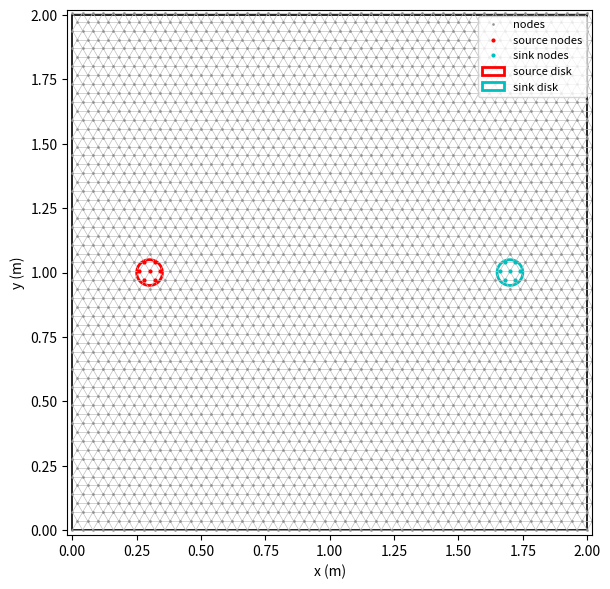

Write the Python code that produced this figure.
import numpy as np
import matplotlib.pyplot as plt
from matplotlib.collections import LineCollection
from matplotlib.patches import Circle, Rectangle

# ---------- lattice builder (hex/tri via staggered rows) ----------
def build_tri_lattice(L=2.0, W=2.0, lp0=0.01):
    """
    Returns:
      coords : (N,2) node coordinates
      edges  : (E,2) undirected edges as node indices
    Spacing: dx = 2*lp0 (horiz), dy = sqrt(3)*lp0 (vert)
    """
    dx = 2*lp0
    dy = np.sqrt(3.0)*lp0
    nx = int(round(L/dx) + 1)
    ny = int(round(W/dy) + 1)

    coords = np.zeros((nx*ny, 2), float)
    node_map = np.zeros((ny, nx), dtype=int)

    nid = 0
    for j in range(ny):
        for i in range(nx):
            x = i*dx + (lp0 if (j % 2) == 1 else 0.0)   # stagger every other row
            y = j*dy
            coords[nid] = (x, y)
            node_map[j, i] = nid
            nid += 1

    edges = []
    for j in range(ny):
        for i in range(nx):
            n = node_map[j, i]
            # horizontal neighbor
            if i < nx - 1:
                edges.append((n, node_map[j, i+1]))
            # down neighbors
            if j < ny - 1:
                edges.append((n, node_map[j+1, i]))
                if (j % 2) == 1 and i < nx - 1:
                    edges.append((n, node_map[j+1, i+1]))
                elif (j % 2) == 0 and i > 0:
                    edges.append((n, node_map[j+1, i-1]))

    return coords, np.asarray(edges, dtype=int)

# ---------- params ----------
L = W = 2.0
lp0 = 0.02            # lattice density (smaller -> denser)
R   = 0.05            # disk radius
src_c = (0.30, W/2)   # source disk center
dst_c = (L-0.30, W/2) # sink disk center

# build lattice
coords, edges = build_tri_lattice(L=L, W=W, lp0=lp0)

# nodes inside source/sink disks (for highlighting only)
r_src = np.linalg.norm(coords - np.array(src_c)[None, :], axis=1)
r_dst = np.linalg.norm(coords - np.array(dst_c)[None, :], axis=1)
src_nodes = np.where(r_src <= R)[0]
dst_nodes = np.where(r_dst <= R)[0]

# segments for drawing
segs = np.stack([coords[edges[:,0]], coords[edges[:,1]]], axis=1)

# ---------- plot ----------
fig, ax = plt.subplots(figsize=(7.2, 6))
lc = LineCollection(segs, colors=(0.75, 0.75, 0.75, 1.0), linewidths=0.5)
ax.add_collection(lc)
ax.autoscale()

# lattice nodes (light)
ax.plot(coords[:,0], coords[:,1], '.', ms=2, color='0.55', alpha=0.8, label='nodes')

# highlight source/sink nodes
if src_nodes.size:
    ax.plot(coords[src_nodes,0], coords[src_nodes,1], 'r.', ms=4, label='source nodes')
if dst_nodes.size:
    ax.plot(coords[dst_nodes,0], coords[dst_nodes,1], 'c.', ms=4, label='sink nodes')

# draw the disks and domain box
ax.add_patch(Circle(src_c, R, fill=False, ec='r', lw=2, label='source disk'))
ax.add_patch(Circle(dst_c, R, fill=False, ec='c', lw=2, label='sink disk'))
ax.add_patch(Rectangle((0,0), L, W, fill=False, ec='k', lw=1.2))

ax.set_aspect('equal', adjustable='box')
ax.set_xlim(-0.02, L+0.02); ax.set_ylim(-0.02, W+0.02)
ax.set_xlabel('x (m)'); ax.set_ylabel('y (m)')
ax.legend(loc='upper right', fontsize=8)
plt.tight_layout()
plt.show()
